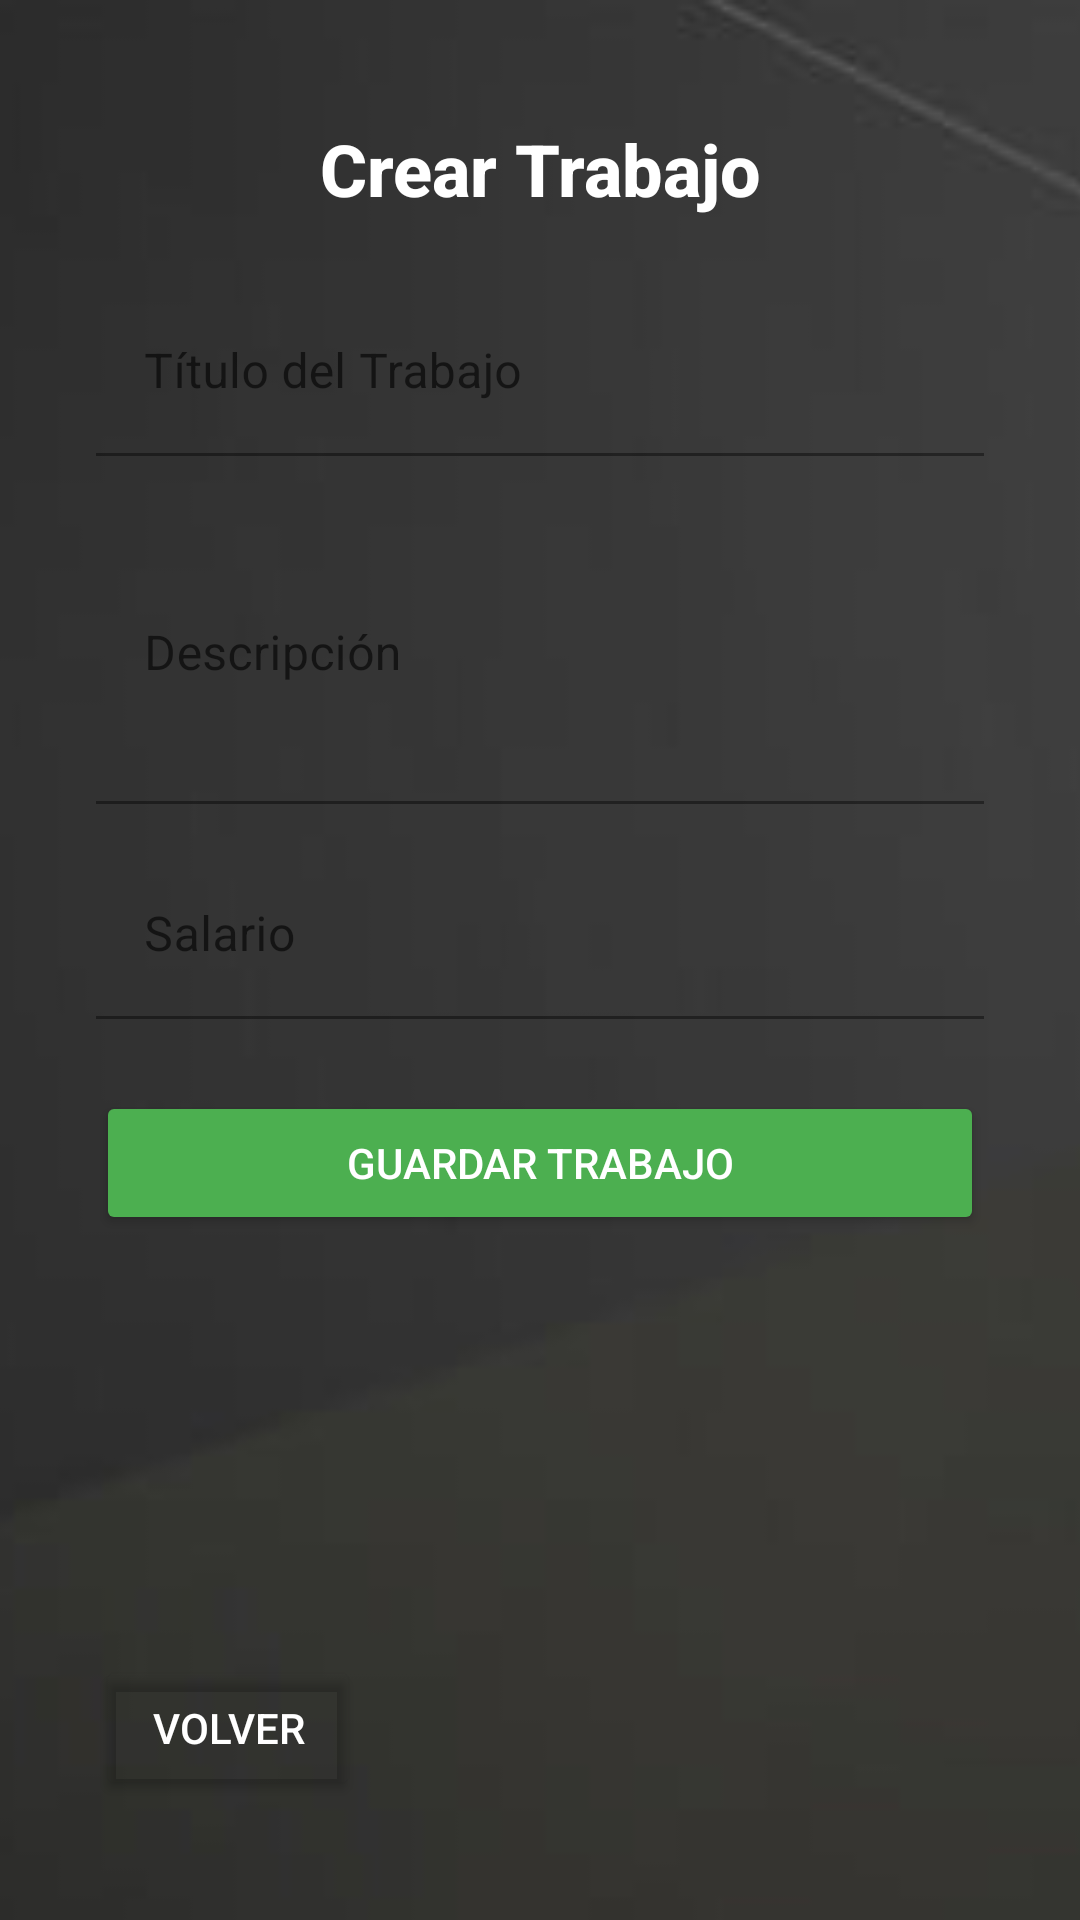

Produce the Android XML layout that renders to this screen, including the resource entries it uses.
<!-- AndroidManifest.xml: application theme AppTheme -->
<!-- res/layout/activity_create_job_company.xml -->
<?xml version="1.0" encoding="utf-8"?>
<androidx.constraintlayout.widget.ConstraintLayout
    xmlns:android="http://schemas.android.com/apk/res/android"
    xmlns:app="http://schemas.android.com/apk/res-auto"
    android:layout_width="match_parent"
    android:layout_height="match_parent">

    
    <ImageView
        android:id="@+id/backgroundImage"
        android:layout_width="match_parent"
        android:layout_height="match_parent"
        android:scaleType="centerCrop"
        android:src="@drawable/login"
        app:layout_constraintBottom_toBottomOf="parent"
        app:layout_constraintEnd_toEndOf="parent"
        app:layout_constraintStart_toStartOf="parent"
        app:layout_constraintTop_toTopOf="parent" />

    
    <TextView
        android:id="@+id/tituloCrearTrabajo"
        android:layout_width="wrap_content"
        android:layout_height="wrap_content"
        android:text="Crear Trabajo"
        android:textSize="24sp"
        android:textStyle="bold"
        android:fontFamily="sans-serif-medium"
        android:textColor="@color/white"
        app:layout_constraintTop_toTopOf="parent"
        app:layout_constraintStart_toStartOf="parent"
        app:layout_constraintEnd_toEndOf="parent"
        android:layout_marginTop="40dp" />

    
    <com.google.android.material.textfield.TextInputLayout
        android:id="@+id/tituloInputLayout"
        android:layout_width="0dp"
        android:layout_height="wrap_content"
        android:hint="Título del Trabajo"
        android:layout_marginTop="24dp"
        android:layout_marginHorizontal="32dp"
        app:boxStrokeColor="@color/white"
        app:boxStrokeWidth="1dp"
        app:hintTextColor="@color/white_hint_strong"
        app:layout_constraintTop_toBottomOf="@id/tituloCrearTrabajo"
        app:layout_constraintStart_toStartOf="parent"
        app:layout_constraintEnd_toEndOf="parent">

        <com.google.android.material.textfield.TextInputEditText
            android:id="@+id/editText_titulo"
            android:layout_width="match_parent"
            android:layout_height="wrap_content"
            android:textColor="@color/white"
            android:textColorHint="@color/white_hint_strong"
            android:backgroundTint="@android:color/transparent"
            android:background="#eeefef" />
    </com.google.android.material.textfield.TextInputLayout>

    
    <com.google.android.material.textfield.TextInputLayout
        android:id="@+id/descripcionInputLayout"
        android:layout_width="0dp"
        android:layout_height="wrap_content"
        android:hint="Descripción"
        android:layout_marginTop="16dp"
        android:layout_marginHorizontal="32dp"
        app:boxStrokeColor="@color/white"
        app:boxStrokeWidth="1dp"
        app:hintTextColor="@color/white_hint_strong"
        app:layout_constraintTop_toBottomOf="@id/tituloInputLayout"
        app:layout_constraintStart_toStartOf="parent"
        app:layout_constraintEnd_toEndOf="parent">

        <com.google.android.material.textfield.TextInputEditText
            android:id="@+id/editText_descripcion"
            android:layout_width="match_parent"
            android:layout_height="wrap_content"
            android:inputType="textMultiLine"
            android:minHeight="100dp"
            android:textColor="@color/white"
            android:textColorHint="@color/white_hint_strong"
            android:backgroundTint="@android:color/transparent"
            android:background="#eeefef" />
    </com.google.android.material.textfield.TextInputLayout>

    
    <com.google.android.material.textfield.TextInputLayout
        android:id="@+id/salarioInputLayout"
        android:layout_width="0dp"
        android:layout_height="wrap_content"
        android:hint="Salario"
        android:layout_marginTop="16dp"
        android:layout_marginHorizontal="32dp"
        app:boxStrokeColor="@color/white"
        app:boxStrokeWidth="1dp"
        app:hintTextColor="@color/white_hint_strong"
        app:layout_constraintTop_toBottomOf="@id/descripcionInputLayout"
        app:layout_constraintStart_toStartOf="parent"
        app:layout_constraintEnd_toEndOf="parent">

        <com.google.android.material.textfield.TextInputEditText
            android:id="@+id/editText_salario"
            android:layout_width="match_parent"
            android:layout_height="wrap_content"
            android:inputType="numberDecimal"
            android:textColor="@color/white"
            android:textColorHint="@color/white_hint_strong"
            android:backgroundTint="@android:color/transparent"
            android:background="#eeefef" />
    </com.google.android.material.textfield.TextInputLayout>

    
    <Button
        android:id="@+id/button_guardar_trabajo"
        android:layout_width="0dp"
        android:layout_height="wrap_content"
        android:layout_marginHorizontal="32dp"
        android:layout_marginTop="24dp"
        android:backgroundTint="@color/green_primary"
        android:text="Guardar Trabajo"
        android:textColor="@color/white"
        app:layout_constraintEnd_toEndOf="parent"
        app:layout_constraintStart_toStartOf="parent"
        app:layout_constraintTop_toBottomOf="@id/salarioInputLayout" />

    
    <Button
        android:id="@+id/btnVolverRegistro"
        android:layout_width="wrap_content"
        android:layout_height="wrap_content"
        android:layout_marginStart="32dp"
        android:layout_marginBottom="40dp"
        android:backgroundTint="@android:color/transparent"
        android:text="Volver"
        android:textColor="@color/white"
        app:layout_constraintBottom_toBottomOf="parent"
        app:layout_constraintEnd_toEndOf="parent"
        app:layout_constraintHorizontal_bias="0.0"
        app:layout_constraintStart_toStartOf="parent" />

</androidx.constraintlayout.widget.ConstraintLayout>
<!-- resources referenced by this layout -->
<resources>
  <color name="green_primary">#4CAF50</color>
  <color name="white">#FFFFFF</color>
  <color name="white_hint_strong">#FFFFFF</color>
  <!-- drawable login: png bitmap (drawable, 60863 bytes) -->
  <style name="AppTheme" parent="Theme.MaterialComponents.DayNight.NoActionBar">
          
          <item name="colorPrimary">@color/colorPrimary</item>
          <item name="colorPrimaryVariant">@color/colorPrimary</item>
          <item name="colorOnPrimary">@color/white</item>
  
          <item name="colorSecondary">@color/colorSecondary</item>
          <item name="colorSecondaryVariant">@color/colorSecondary</item>
          <item name="colorOnSecondary">@color/white</item>
  
          
          <item name="android:colorBackground">@color/dark_background</item>
          <item name="android:textColor">@color/white</item>
      </style>
  <color name="colorPrimary">#A5D6A7</color>
  <color name="colorSecondary">#F48FB1</color>
  <color name="dark_background">#121212</color>
</resources>
